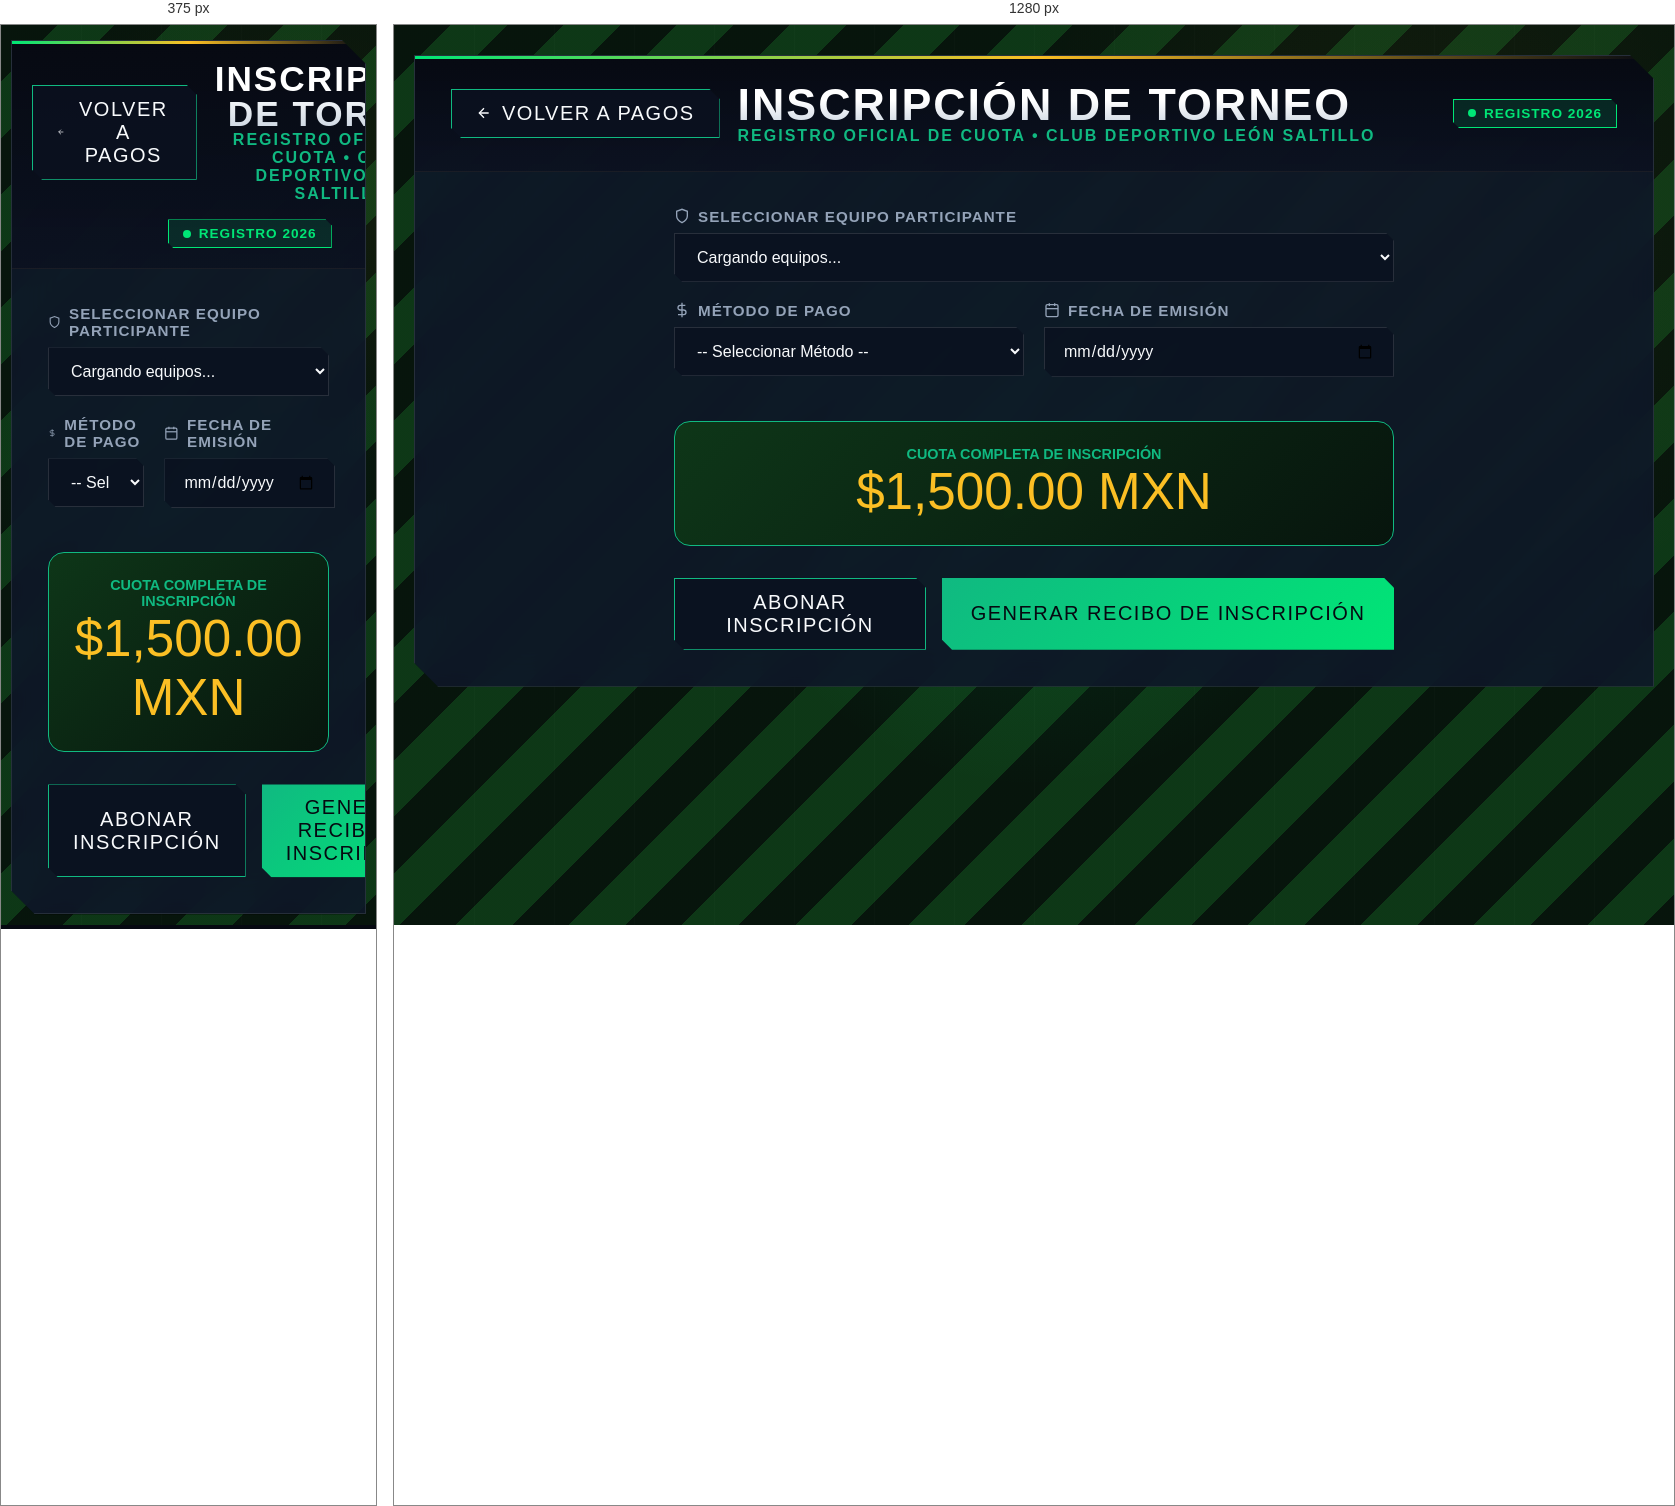
Rendered at 375 px and 1280 px, left to right.

<!-- file: pago-inscripcion.html -->
<!DOCTYPE html>
<html lang="es">
<head>
  <meta charset="UTF-8">
  <meta name="viewport" content="width=device-width, initial-scale=1.0">
  <title>Pago de Inscripción - SportAdmin</title>
  <link href="https://fonts.googleapis.com/css2?family=Bebas+Neue&family=Rajdhani:wght@500;600;700&family=Plus+Jakarta+Sans:wght@400;500;600;700&display=swap" rel="stylesheet">
  <link rel="stylesheet" href="../../Frontend/css/soccer-theme.css">
  <script src="https://cdnjs.cloudflare.com/ajax/libs/jspdf/2.5.1/jspdf.umd.min.js"></script>
  <script src="https://cdnjs.cloudflare.com/ajax/libs/gsap/3.12.5/gsap.min.js"></script>
  <style>
    .monto-card-pro {
      background: linear-gradient(135deg, rgba(14, 58, 23, 0.9) 0%, rgba(7, 21, 12, 0.95) 100%);
      border: 1px solid var(--verde-pasto);
      border-radius: 16px;
      padding: 24px;
      text-align: center;
      margin: 24px 0;
    }
  </style>
</head>
<body>

  <div class="app-container">

    <div class="stadium-card-pro" id="inscripcion-card">
      <div class="stadium-header-pro">
        <div class="title-group-pro">
          <button class="btn-pro btn-pro-outline" onclick="location.href='registro-pagos.html'">
            <svg width="16" height="16" viewBox="0 0 24 24" fill="none" stroke="currentColor" stroke-width="2"><line x1="19" y1="12" x2="5" y2="12"/><polyline points="12 19 5 12 12 5"/></svg>
            Volver a Pagos
          </button>
          <div>
            <h1 class="main-title-pro">INSCRIPCIÓN DE TORNEO</h1>
            <p class="subtitle-pro">REGISTRO OFICIAL DE CUOTA • CLUB DEPORTIVO LEÓN SALTILLO</p>
          </div>
        </div>

        <span class="badge-pro badge-live-pro">REGISTRO 2026</span>
      </div>

      <div style="padding: 36px;">

        <form id="formInscripcion" style="max-width: 720px; margin: 0 auto;">
          
          <div class="form-group-pro">
            <label class="form-label-pro" for="equipo">
              <svg width="16" height="16" viewBox="0 0 24 24" fill="none" stroke="currentColor" stroke-width="2"><path d="M12 22s8-4 8-10V5l-8-3-8 3v7c0 6 8 10 8 10z"/></svg>
              Seleccionar Equipo Participante
            </label>
            <select id="equipo" class="form-control-pro" required>
              <option value="">Cargando equipos...</option>
            </select>
          </div>

          <div style="display: grid; grid-template-columns: 1fr 1fr; gap: 20px;">
            <div class="form-group-pro">
              <label class="form-label-pro" for="metodo_pago">
                <svg width="16" height="16" viewBox="0 0 24 24" fill="none" stroke="currentColor" stroke-width="2"><line x1="12" y1="1" x2="12" y2="23"/><path d="M17 5H9.5a3.5 3.5 0 0 0 0 7h5a3.5 3.5 0 0 1 0 7H6"/></svg>
                Método de Pago
              </label>
              <select id="metodo_pago" class="form-control-pro" required>
                <option value="">-- Seleccionar Método --</option>
                <option value="Efectivo">Efectivo en Caja</option>
                <option value="Tarjeta">Tarjeta de Crédito / Débito</option>
              </select>
            </div>

            <div class="form-group-pro">
              <label class="form-label-pro" for="fecha">
                <svg width="16" height="16" viewBox="0 0 24 24" fill="none" stroke="currentColor" stroke-width="2"><rect x="3" y="4" width="18" height="18" rx="2" ry="2"/><line x1="16" y1="2" x2="16" y2="6"/><line x1="8" y1="2" x2="8" y2="6"/><line x1="3" y1="10" x2="21" y2="10"/></svg>
                Fecha de Emisión
              </label>
              <input type="date" id="fecha" class="form-control-pro" required>
            </div>
          </div>

          <!-- Total Display Box -->
          <div class="monto-card-pro">
            <div style="font-family: var(--font-accent); font-size: 0.9rem; font-weight: 700; color: var(--verde-pasto); text-transform: uppercase;">
              CUOTA COMPLETA DE INSCRIPCIÓN
            </div>
            <div style="font-family: var(--font-display); font-size: 3.2rem; color: var(--oro-campeon);">
              $1,500.00 MXN
            </div>
          </div>

          <div style="display: flex; gap: 16px; margin-top: 32px;">
            <button type="button" class="btn-pro btn-pro-outline" style="flex: 1;" onclick="location.href='../Registro de abonos/pago-abonos.html'">
              Abonar Inscripción
            </button>
            <button type="submit" class="btn-pro" style="flex: 2;">
              Generar Recibo de Inscripción
            </button>
          </div>
        </form>

      </div>
    </div>

  </div>

  <script>
    document.addEventListener('DOMContentLoaded', () => {
      document.getElementById('fecha').valueAsDate = new Date();
      if (window.gsap) {
        gsap.from('#inscripcion-card', { duration: 0.8, y: 30, opacity: 0, ease: 'power3.out' });
      }
      cargarEquipos();
    });

    async function cargarEquipos() {
      const selectEquipo = document.getElementById('equipo');
      try {
        const response = await fetch('obtener_equipos.php');
        const result = await response.json();

        selectEquipo.innerHTML = '<option value="">-- Seleccionar Equipo --</option>';
        if (Array.isArray(result)) {
          result.forEach(eq => { selectEquipo.innerHTML += `<option value="${eq.IDEquipo || eq.id}">${eq.Equipo || eq.nombre}</option>`; });
        } else if (result.success && result.data) {
          result.data.forEach(eq => { selectEquipo.innerHTML += `<option value="${eq.IdEquipo}">${eq.Equipo}</option>`; });
        } else {
          renderMockEquipos(selectEquipo);
        }
      } catch (error) {
        renderMockEquipos(selectEquipo);
      }
    }

    function renderMockEquipos(select) {
      select.innerHTML = `
        <option value="">-- Seleccionar Equipo --</option>
        <option value="1">Xolos Bellavista</option>
        <option value="2">Cardenales FC</option>
        <option value="3">Leones Saltillo</option>
      `;
    }

    document.getElementById('formInscripcion').addEventListener('submit', async function(e) {
      e.preventDefault();
      const equipoSelect = document.getElementById('equipo');
      const equipo_id = equipoSelect.value;
      const equipo_nombre = equipoSelect.options[equipoSelect.selectedIndex]?.text;
      const metodo = document.getElementById('metodo_pago').value;

      if (!equipo_id || !metodo) {
        alert("⚠️ Selecciona un equipo y método de pago.");
        return;
      }

      alert(`✅ Inscripción completada con éxito para ${equipo_nombre}.`);
      location.href = 'registro-pagos.html';
    });
  </script>
</body>
</html>


/* @media block from soccer-theme.css */
@media (max-width: 768px) {
  .app-container { padding: 15px 10px; }
  .stadium-header-pro { padding: 20px; flex-direction: column; text-align: center; }
  .main-title-pro { font-size: 2.2rem; }
  .btn-pro { width: 100%; }
}